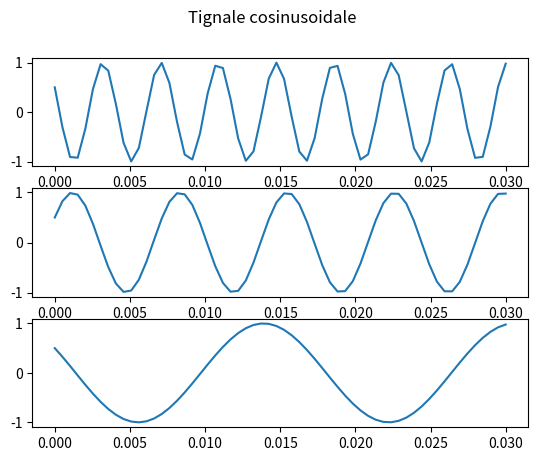

Recreate this plot in Python. (Note: this script raises an exception after producing the figure.)
import numpy as np
import matplotlib.pyplot as plt

startTime = 0
endTime = 0.03
frequency =  1 / 0.0005 # 2000 Hz

t = np.linspace(startTime, endTime, int(frequency * (endTime - startTime)))

functiaX = lambda t : np.cos(520 * np.pi * t + np.pi / 3)
functiaY = lambda t : np.cos(280 * np.pi * t - np.pi / 3)
functiaZ = lambda t : np.cos(120 * np.pi * t + np.pi / 3)


x = np.vectorize(functiaX)(t)
y = np.vectorize(functiaY)(t)
z = np.vectorize(functiaZ)(t)

fig, axs = plt.subplots(3)
fig.suptitle('Tignale cosinusoidale')
axs[0].plot(t, x)
axs[1].plot(t, y)
axs[2].plot(t, z)
plt.show()
plt.savefig('Laborator1/exercitiu1figura1.pdf')


frequency2 = 200 # 200 Hz
t = np.linspace(startTime, endTime, int(frequency2 * (endTime - startTime)))

x1 = np.vectorize(functiaX)(t)
y1 = np.vectorize(functiaY)(t)
z1 = np.vectorize(functiaZ)(t)

fig, axs = plt.subplots(3)
fig.suptitle('Tignale cosinusoidale - frecventa mica ESANTIONAT')
axs[0].stem(t, x1)
axs[1].stem(t, y1)
axs[2].stem(t, z1)
plt.show()
plt.savefig('Laborator1/exercitiu1figura2.pdf')